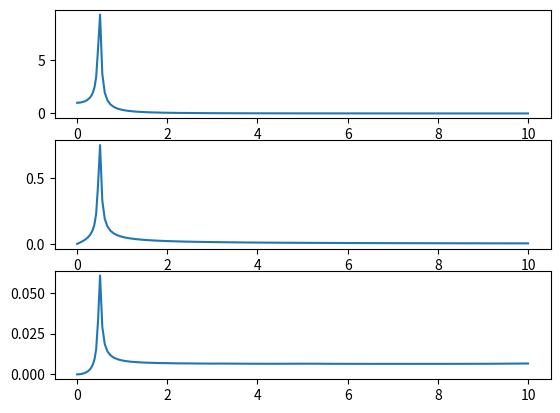

Write Python code to recreate this figure.
import numpy as np
import matplotlib.pyplot as plt

def response_spectrum(a, dt, damp=0.05, periods=None, nperiod=100, kind='log'):
    """
    This function builds response spectra from acceleration time history. The 
    results are the pseudo-spectral acceleration and velocities.
    
    damp    = the damping ratio for which the response spectrum is calculated for
    nperiod = number of periods at which response spectrum is calculated
    kind    = linear/log/mix - defines the distribution of the points
    """

    if periods is None:
        # define range of considered periods by power of 10
        minpower = -3.0
        maxpower = 1.0

        # create vector of considered periods
        if kind == "lin" or kind == "linear":
            p = np.linspace(10**minpower, 10**maxpower, nperiod)
        elif kind == "log" or kind == "logarithmic":
            p = np.logspace(minpower, maxpower, nperiod)
        elif kind == "mix" or kind == "mixed":
            p = np.logspace(minpower, 0, nperiod)
            p = np.append(p, np.linspace(1, 10**maxpower, nperiod))
            nperiod *= 2
        else:
            raise ValueError('kind can only be lin, log or mix.')
    else:
        p = periods
        nperiod = len(periods)
        
    # vector of circular freq
    w = 2.0 * np.pi / p

    # fast fourier transform of acceleration
    afft = np.fft.fft(a, len(a))
    freq = np.fft.fftfreq(len(a), d = dt)
    wbar = 2.0 * np.pi * freq

    # calculate the transfer function
    temp1 = np.tile(w*w, [len(a), 1])
    temp2 = np.tile(wbar*wbar, [nperiod, 1]).transpose()
    temp3 = 2.0 * 1j * damp * np.outer(wbar, w)
    Hw = 1.0 / (temp2 - temp1 - temp3)

    # calculate the response of the system (displacement)
    u =  Hw * np.tile(afft, [nperiod, 1]).transpose()

    # transform the results to the time domain
    utime = np.fft.ifft(u, axis=0)

    # calculate other spectral parameters
    S_d = np.amax(np.abs(np.real(utime)), axis=0)
    S_v = w * S_d
    S_a = w * S_v

    return p, S_d, S_v, S_a

def main():
    time = np.linspace(0,10,10000)
    acc  = np.sin(2.0 * np.pi * 2 * time)

    p, dmax, vmax, amax = response_spectrum(acc, time[1] - time[0])

    plt.figure()
    plt.subplot(3,1,1)
    plt.plot(p, amax)
    plt.subplot(3,1,2)
    plt.plot(p, vmax)
    plt.subplot(3,1,3)
    plt.plot(p, dmax)
    plt.show()

if __name__ == "__main__":
    main()
